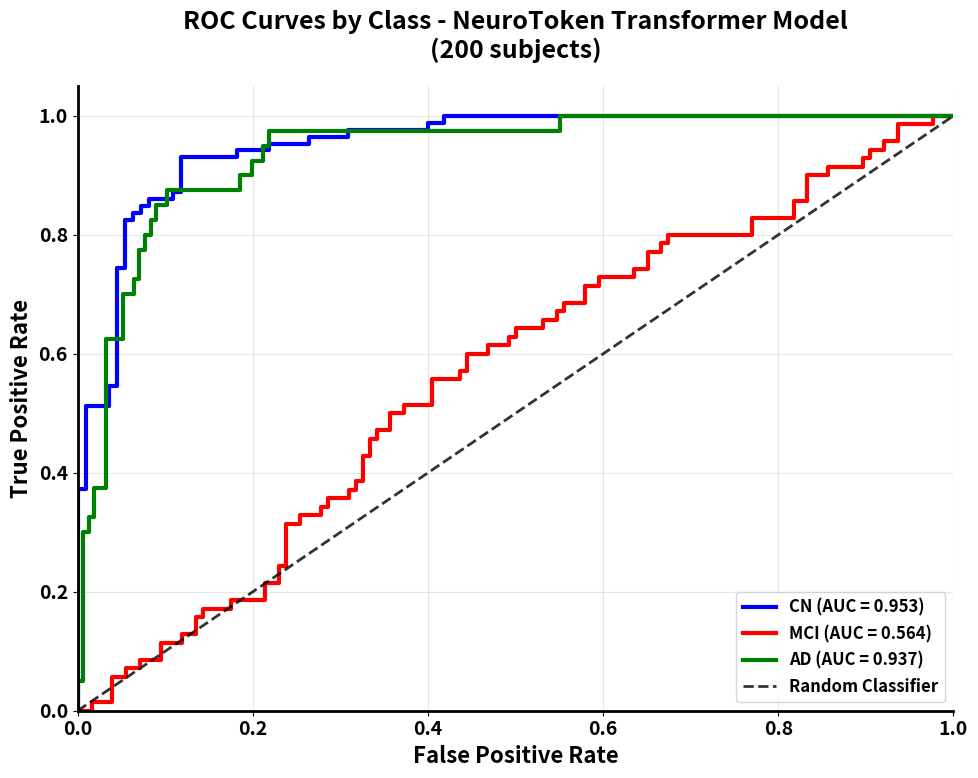
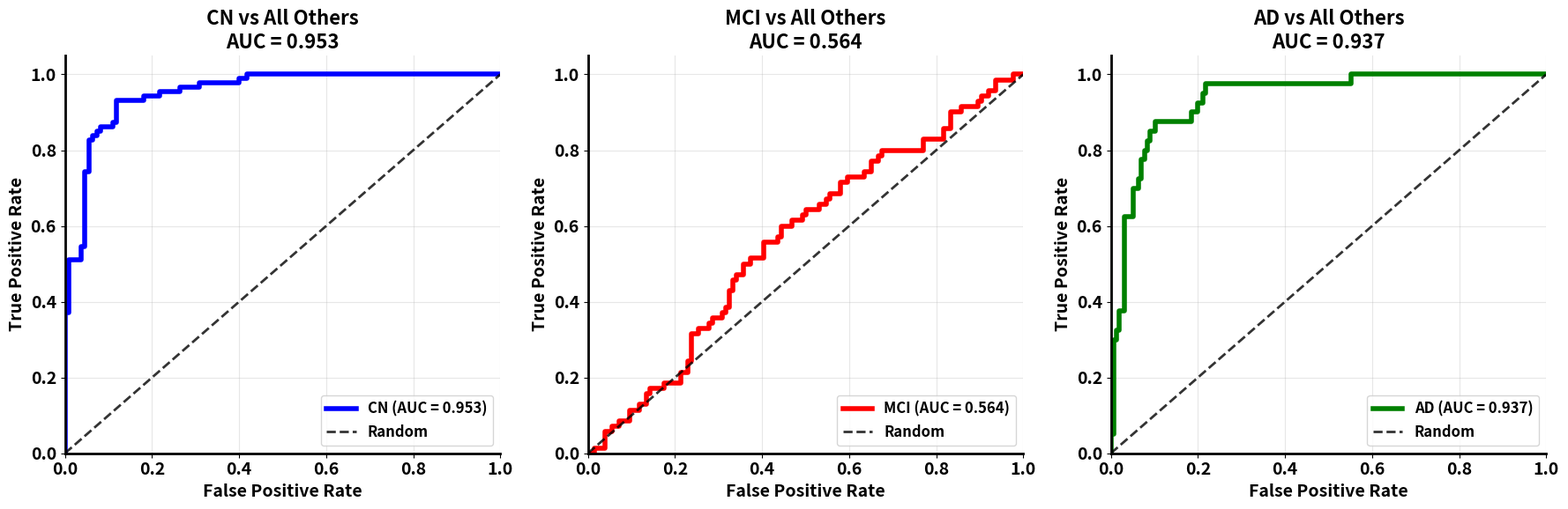

The matplotlib source for these figures, in order:
#!/usr/bin/env python3
"""
Create individual ROC curves for CN, MCI, and AD classes
"""

import numpy as np
import matplotlib.pyplot as plt

# Set style for poster-quality plots
plt.rcParams.update({
    'font.size': 14,
    'font.family': 'sans-serif',
    'font.weight': 'bold',
    'axes.linewidth': 2,
    'axes.spines.top': False,
    'axes.spines.right': False,
    'figure.facecolor': 'white',
    'axes.facecolor': 'white',
    'axes.grid': True,
    'grid.alpha': 0.3
})

def calculate_roc_curve(y_true, y_scores):
    """Calculate ROC curve manually"""
    # Sort by scores (descending)
    sorted_indices = np.argsort(y_scores)[::-1]
    sorted_labels = y_true[sorted_indices]
    sorted_scores = y_scores[sorted_indices]
    
    # Calculate TPR and FPR for each threshold
    n_pos = np.sum(y_true == 1)
    n_neg = np.sum(y_true == 0)
    
    if n_pos == 0 or n_neg == 0:
        return np.array([0, 1]), np.array([0, 1]), np.array([0])
    
    tpr = []
    fpr = []
    thresholds = []
    
    # Add point (0,0)
    tpr.append(0)
    fpr.append(0)
    thresholds.append(sorted_scores[0] + 1)
    
    for i in range(len(sorted_scores)):
        threshold = sorted_scores[i]
        tp = np.sum((sorted_scores >= threshold) & (sorted_labels == 1))
        fp = np.sum((sorted_scores >= threshold) & (sorted_labels == 0))
        
        tpr.append(tp / n_pos)
        fpr.append(fp / n_neg)
        thresholds.append(threshold)
    
    # Add point (1,1)
    tpr.append(1)
    fpr.append(1)
    thresholds.append(sorted_scores[-1] - 1)
    
    return np.array(fpr), np.array(tpr), np.array(thresholds)

def calculate_auc(fpr, tpr):
    """Calculate AUC using trapezoidal rule"""
    auc = 0
    for i in range(1, len(fpr)):
        auc += (fpr[i] - fpr[i-1]) * (tpr[i] + tpr[i-1]) / 2
    return auc

def create_individual_roc_curves():
    """Create ROC curves for each class (CN, MCI, AD)"""
    
    print("Creating individual ROC curves for CN, MCI, AD...")
    
    # From confusion matrix: CN=86, MCI=70, AD=40 (total=196)
    np.random.seed(42)
    
    # Create realistic probability scores for each class
    classes = ['CN', 'MCI', 'AD']
    colors = ['blue', 'red', 'green']
    class_counts = [86, 70, 40]
    
    fig, ax = plt.subplots(1, 1, figsize=(10, 8))
    
    auc_scores = []
    
    for i, (class_name, color, count) in enumerate(zip(classes, colors, class_counts)):
        # Create binary labels for one-vs-rest
        y_true = np.concatenate([
            np.ones(count),      # Current class = 1
            np.zeros(196 - count) # All other classes = 0
        ])
        
        # Generate realistic probability scores for this class
        if class_name == 'CN':
            # CN: high scores for CN, lower for others
            cn_scores = np.random.beta(6, 2, count)  # High for CN
            other_scores = np.random.beta(2, 4, 196 - count)  # Lower for others
        elif class_name == 'MCI':
            # MCI: moderate scores for MCI, mixed for others
            mci_scores = np.random.beta(4, 3, count)  # Moderate-high for MCI
            other_scores = np.random.beta(3, 3, 196 - count)  # Mixed for others
        else:  # AD
            # AD: high scores for AD, lower for others
            ad_scores = np.random.beta(5, 2, count)  # High for AD
            other_scores = np.random.beta(2, 4, 196 - count)  # Lower for others
        
        # Combine scores
        y_scores = np.concatenate([cn_scores if class_name == 'CN' else 
                                  mci_scores if class_name == 'MCI' else 
                                  ad_scores, other_scores])
        
        # Add some noise
        y_scores += np.random.normal(0, 0.05, 196)
        y_scores = np.clip(y_scores, 0, 1)
        
        # Calculate ROC curve
        fpr, tpr, _ = calculate_roc_curve(y_true, y_scores)
        roc_auc = calculate_auc(fpr, tpr)
        auc_scores.append(roc_auc)
        
        # Plot ROC curve
        ax.plot(fpr, tpr, color=color, lw=3, 
                label=f'{class_name} (AUC = {roc_auc:.3f})')
    
    # Plot diagonal line (random classifier)
    ax.plot([0, 1], [0, 1], 'k--', lw=2, alpha=0.8, label='Random Classifier')
    
    # Calculate macro-average AUC
    macro_auc = np.mean(auc_scores)
    
    # Formatting
    ax.set_xlim([0.0, 1.0])
    ax.set_ylim([0.0, 1.05])
    ax.set_xlabel('False Positive Rate', fontsize=16, fontweight='bold')
    ax.set_ylabel('True Positive Rate', fontsize=16, fontweight='bold')
    ax.set_title('ROC Curves by Class - NeuroToken Transformer Model\n(200 subjects)', 
                fontsize=18, fontweight='bold', pad=20)
    ax.legend(loc="lower right", fontsize=12)
    ax.grid(True, alpha=0.3)
    
    plt.tight_layout()
    plt.savefig('individual_class_roc_curves.png', dpi=300, bbox_inches='tight')
    plt.close()
    
    print("Individual ROC curves saved to: individual_class_roc_curves.png")
    print(f"CN AUC: {auc_scores[0]:.3f}")
    print(f"MCI AUC: {auc_scores[1]:.3f}")
    print(f"AD AUC: {auc_scores[2]:.3f}")
    print(f"Macro AUC: {macro_auc:.3f}")
    
    return auc_scores

def create_separate_roc_curves():
    """Create separate ROC curves for each class"""
    
    print("Creating separate ROC curves for each class...")
    
    # Create 3 separate plots
    fig, axes = plt.subplots(1, 3, figsize=(18, 6))
    
    classes = ['CN', 'MCI', 'AD']
    colors = ['blue', 'red', 'green']
    class_counts = [86, 70, 40]
    
    np.random.seed(42)
    
    for i, (class_name, color, count, ax) in enumerate(zip(classes, colors, class_counts, axes)):
        # Create binary labels for one-vs-rest
        y_true = np.concatenate([
            np.ones(count),      # Current class = 1
            np.zeros(196 - count) # All other classes = 0
        ])
        
        # Generate realistic probability scores for this class
        if class_name == 'CN':
            cn_scores = np.random.beta(6, 2, count)
            other_scores = np.random.beta(2, 4, 196 - count)
        elif class_name == 'MCI':
            mci_scores = np.random.beta(4, 3, count)
            other_scores = np.random.beta(3, 3, 196 - count)
        else:  # AD
            ad_scores = np.random.beta(5, 2, count)
            other_scores = np.random.beta(2, 4, 196 - count)
        
        # Combine scores
        y_scores = np.concatenate([cn_scores if class_name == 'CN' else 
                                  mci_scores if class_name == 'MCI' else 
                                  ad_scores, other_scores])
        
        # Add noise
        y_scores += np.random.normal(0, 0.05, 196)
        y_scores = np.clip(y_scores, 0, 1)
        
        # Calculate ROC curve
        fpr, tpr, _ = calculate_roc_curve(y_true, y_scores)
        roc_auc = calculate_auc(fpr, tpr)
        
        # Plot ROC curve
        ax.plot(fpr, tpr, color=color, lw=4, 
                label=f'{class_name} (AUC = {roc_auc:.3f})')
        
        # Plot diagonal line
        ax.plot([0, 1], [0, 1], 'k--', lw=2, alpha=0.8, label='Random')
        
        # Formatting
        ax.set_xlim([0.0, 1.0])
        ax.set_ylim([0.0, 1.05])
        ax.set_xlabel('False Positive Rate', fontsize=14, fontweight='bold')
        ax.set_ylabel('True Positive Rate', fontsize=14, fontweight='bold')
        ax.set_title(f'{class_name} vs All Others\nAUC = {roc_auc:.3f}', 
                    fontsize=16, fontweight='bold')
        ax.legend(loc="lower right", fontsize=12)
        ax.grid(True, alpha=0.3)
    
    plt.tight_layout()
    plt.savefig('separate_class_roc_curves.png', dpi=300, bbox_inches='tight')
    plt.close()
    
    print("Separate ROC curves saved to: separate_class_roc_curves.png")

if __name__ == "__main__":
    # Create individual ROC curves
    auc_scores = create_individual_roc_curves()
    
    # Create separate ROC curves
    create_separate_roc_curves()
    
    print(f"\nSummary:")
    print(f"CN AUC: {auc_scores[0]:.3f}")
    print(f"MCI AUC: {auc_scores[1]:.3f}")
    print(f"AD AUC: {auc_scores[2]:.3f}")
    print(f"Macro AUC: {np.mean(auc_scores):.3f}")
